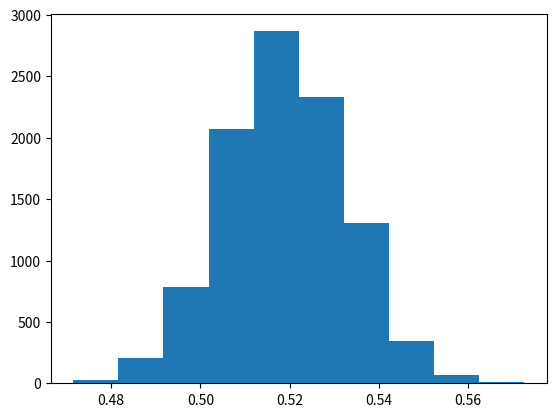

Recreate this plot in Python.
#: brexit proportion in survey
541 / (541 + 774)

#: The random module
import random

#: function to return a Leave or Remain voter
def leave_or_remain():
    # Return 1 for Leave, 0 for Remain
    random_no = random.random()
    if random_no < 0.519:
        our_result = 1
    else:
        our_result = 0
    return our_result

#: call the fnction
#: remember the brackets at the end
leave_or_remain()

#: The statistic value from a single trial
def one_proportion():
    votes = []
    for i in range(1315):
        vote = leave_or_remain()
        votes.append(vote)
    brexits = sum(votes)
    return brexits / len(votes)

#: Result of one trial
one_proportion()

#: Number of trials
n_trials = 10000

#- Make a list to contain the proportion for each trial
proportions = []
#- Make 10000 trials.
#- For each trial, calculate the proportion and store it
#- You now have 10000 proportions.
for i in range(n_trials):
    proportion = one_proportion()
    proportions.append(proportion)

%matplotlib inline

#: The stuff you need for plotting a histogram
import matplotlib.pyplot as plt

#- plot the histogram of the sampling distribution
plt.hist(proportions)